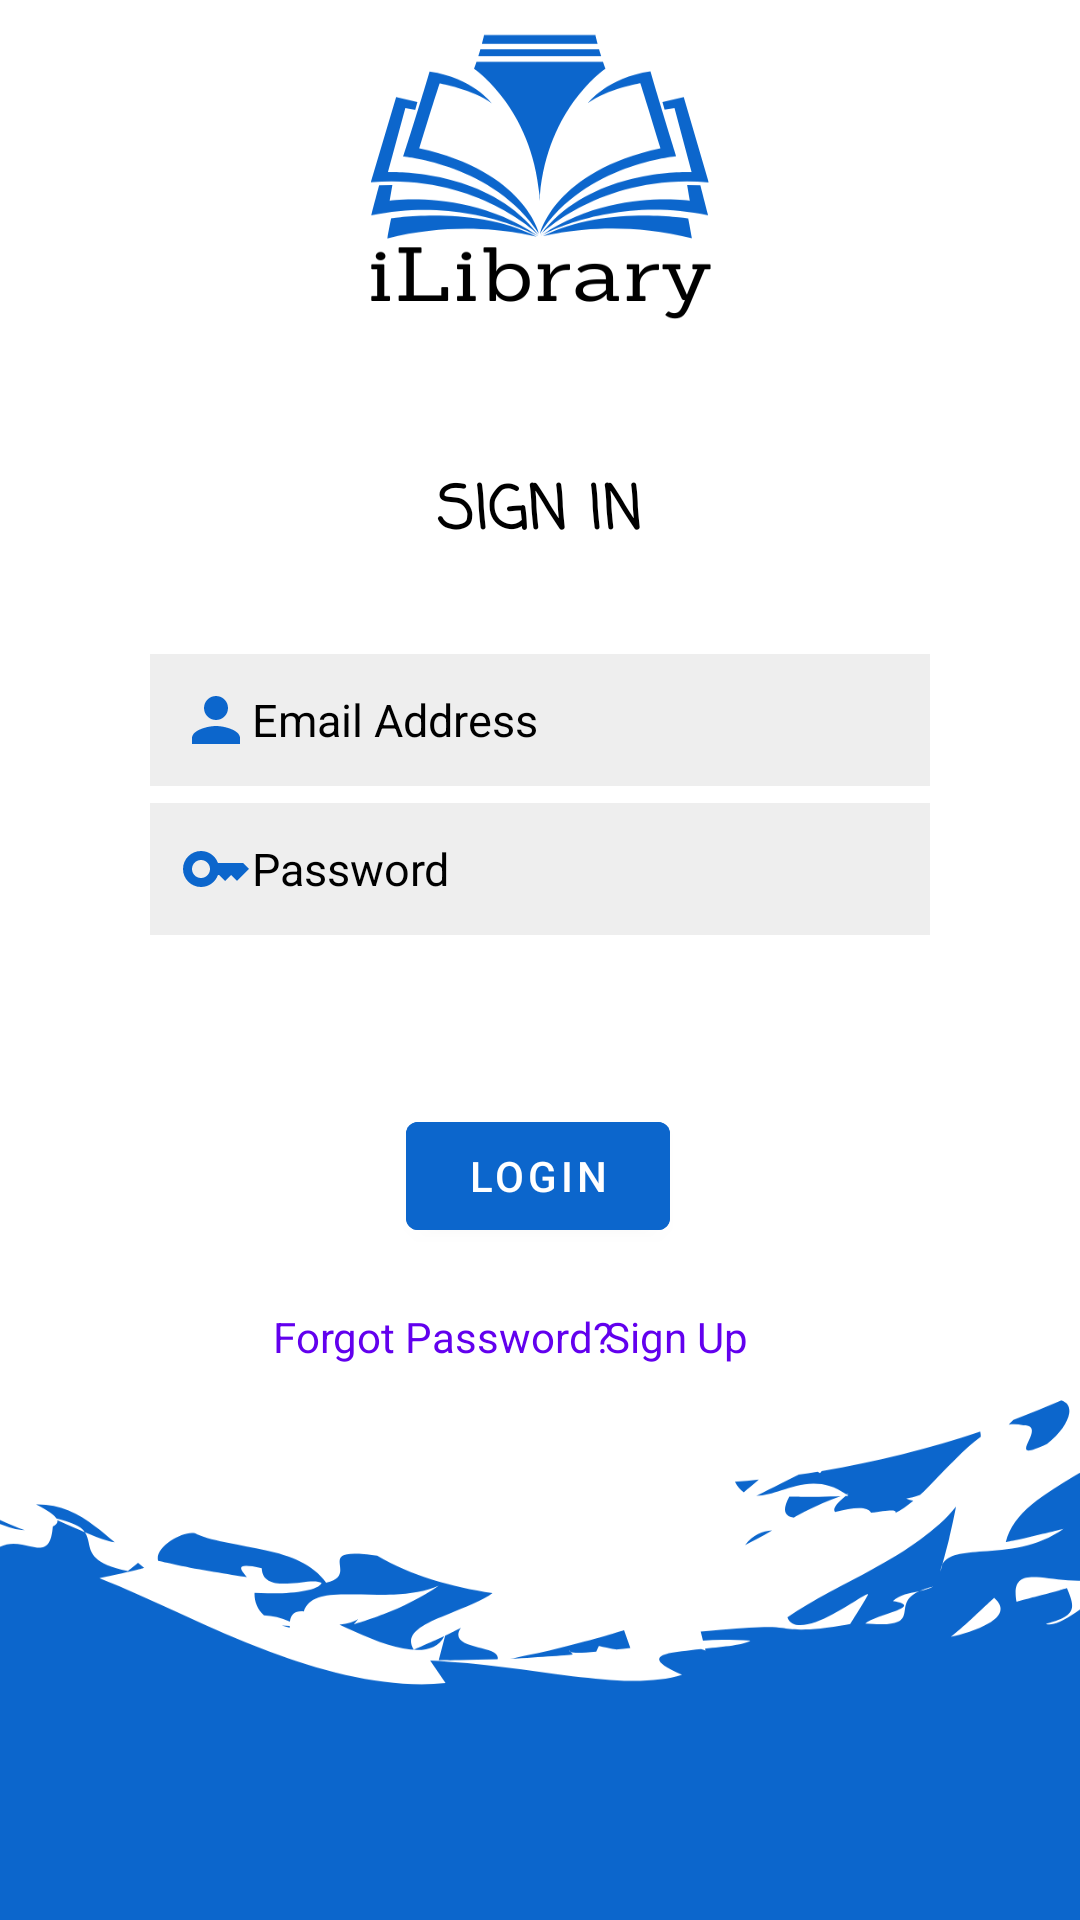

The Android layout XML behind this screen, and the referenced resources:
<!-- AndroidManifest.xml: application theme Theme.AETLibraryQR -->
<!-- res/layout/activity_main.xml -->
<?xml version="1.0" encoding="utf-8"?>
<androidx.constraintlayout.widget.ConstraintLayout xmlns:android="http://schemas.android.com/apk/res/android"
    xmlns:app="http://schemas.android.com/apk/res-auto"
    xmlns:tools="http://schemas.android.com/tools"
    android:layout_width="match_parent"
    android:layout_height="match_parent"
    android:animationCache="false"
    android:background="@drawable/loginbg"
    tools:context=".MainActivity">


    <TextView
        android:id="@+id/signin"
        android:layout_width="281dp"
        android:layout_height="27dp"
        android:fontFamily="casual"
        android:gravity="center"
        android:text="SIGN IN"
        android:textColor="@color/black"
        android:textSize="20sp"
        android:textStyle="bold"
        app:layout_constraintBottom_toBottomOf="parent"
        app:layout_constraintEnd_toEndOf="parent"
        app:layout_constraintStart_toStartOf="parent"
        app:layout_constraintTop_toTopOf="parent"
        app:layout_constraintVertical_bias="0.254" />

    <EditText
        android:id="@+id/username"
        android:layout_width="match_parent"
        android:layout_height="wrap_content"
        android:layout_below="@id/signin"
        android:layout_margin="50dp"
        android:background="#eeeeee"
        android:drawableStart="@drawable/ic_baseline_person_24"
        android:hint="Email Address"
        android:padding="10dp"
        android:textColor="@color/black"
        android:textColorHint="@color/black"
        android:textSize="15sp"
        app:layout_constraintBottom_toBottomOf="parent"
        app:layout_constraintEnd_toEndOf="parent"
        app:layout_constraintHorizontal_bias="0.494"
        app:layout_constraintStart_toStartOf="parent"
        app:layout_constraintTop_toTopOf="parent"
        app:layout_constraintVertical_bias="0.339"
        android:inputType="text"
        android:autofillHints="emailAddress" />

    <EditText
        android:id="@+id/password2"
        android:layout_width="match_parent"
        android:layout_height="wrap_content"
        android:layout_below="@id/username"
        android:layout_margin="50dp"
        android:autofillHints="password"
        android:background="#eeeeee"
        android:drawableStart="@drawable/ic_baseline_key_24"
        android:hint="Password"
        android:padding="10dp"
        android:textColor="@color/black"
        android:textColorHint="@color/black"
        android:textSize="15sp"
        app:layout_constraintBottom_toBottomOf="parent"
        app:layout_constraintEnd_toEndOf="parent"
        app:layout_constraintHorizontal_bias="0.494"
        app:layout_constraintStart_toStartOf="parent"
        app:layout_constraintTop_toTopOf="parent"
        app:layout_constraintVertical_bias="0.439"
        android:inputType="textPassword" />

    <com.google.android.material.button.MaterialButton
        android:id="@+id/loginbtn"
        android:layout_width="wrap_content"
        android:layout_height="wrap_content"
        android:layout_below="@id/password2"
        android:layout_centerHorizontal="true"
        android:layout_marginTop="368dp"
        android:backgroundTint="#0c66cc"
        android:text="LOGIN"
        app:layout_constraintEnd_toEndOf="parent"
        app:layout_constraintHorizontal_bias="0.498"
        app:layout_constraintStart_toStartOf="parent"
        app:layout_constraintTop_toTopOf="parent" />

    <TextView
        android:id="@+id/forgotpassword"
        android:layout_width="wrap_content"
        android:layout_height="wrap_content"
        android:layout_below="@id/loginbtn"
        android:layout_margin="20dp"
        android:text="Forgot Password?"
        android:textColor="@color/purple_500"
        app:layout_constraintBottom_toBottomOf="parent"
        app:layout_constraintEnd_toEndOf="parent"
        app:layout_constraintHorizontal_bias="0.344"
        app:layout_constraintStart_toStartOf="parent"
        app:layout_constraintTop_toBottomOf="@+id/loginbtn"
        app:layout_constraintVertical_bias="0.0" />

    <TextView
        android:id="@+id/signup"
        android:layout_width="wrap_content"
        android:layout_height="wrap_content"
        android:layout_below="@id/loginbtn"
        android:layout_margin="20dp"
        android:text="Sign Up"
        android:clickable="true"
        android:textColor="@color/purple_500"
        app:layout_constraintBottom_toBottomOf="parent"
        app:layout_constraintEnd_toEndOf="parent"
        app:layout_constraintHorizontal_bias="0.667"
        app:layout_constraintStart_toStartOf="parent"
        app:layout_constraintTop_toBottomOf="@+id/loginbtn"
        app:layout_constraintVertical_bias="0.0" />
</androidx.constraintlayout.widget.ConstraintLayout>
<!-- resources referenced by this layout -->
<resources>
  <color name="black">#FF000000</color>
  <color name="purple_500">#FF6200EE</color>
  <!-- drawable ic_baseline_key_24 (drawable) -->
  <vector android:height="24dp" android:tint="#0C66CC"
      android:viewportHeight="24" android:viewportWidth="24"
      android:width="24dp" xmlns:android="http://schemas.android.com/apk/res/android">
      <path android:fillColor="@android:color/white" android:pathData="M21,10h-8.35C11.83,7.67 9.61,6 7,6c-3.31,0 -6,2.69 -6,6s2.69,6 6,6c2.61,0 4.83,-1.67 5.65,-4H13l2,2l2,-2l2,2l4,-4.04L21,10zM7,15c-1.65,0 -3,-1.35 -3,-3c0,-1.65 1.35,-3 3,-3s3,1.35 3,3C10,13.65 8.65,15 7,15z"/>
  </vector>
  <!-- drawable ic_baseline_person_24 (drawable) -->
  <vector android:height="24dp" android:tint="#0C66CC"
      android:viewportHeight="24" android:viewportWidth="24"
      android:width="24dp" xmlns:android="http://schemas.android.com/apk/res/android">
      <path android:fillColor="@android:color/white" android:pathData="M12,12c2.21,0 4,-1.79 4,-4s-1.79,-4 -4,-4 -4,1.79 -4,4 1.79,4 4,4zM12,14c-2.67,0 -8,1.34 -8,4v2h16v-2c0,-2.66 -5.33,-4 -8,-4z"/>
  </vector>
  <!-- drawable loginbg: png bitmap (drawable, 79003 bytes) -->
  <style name="Theme.AETLibraryQR" parent="Theme.MaterialComponents.DayNight.NoActionBar">
          
          <item name="colorPrimary">@color/purple_500</item>
          <item name="colorPrimaryVariant">@color/purple_700</item>
          <item name="colorOnPrimary">@color/white</item>
          
          <item name="colorSecondary">@color/teal_200</item>
          <item name="colorSecondaryVariant">@color/teal_700</item>
          <item name="colorOnSecondary">@color/black</item>
          
          <item name="android:statusBarColor">?attr/colorPrimaryVariant</item>
          
      </style>
  <color name="purple_700">#FF3700B3</color>
  <color name="white">#FFFFFFFF</color>
  <color name="teal_200">#FF03DAC5</color>
  <color name="teal_700">#FF018786</color>
</resources>
